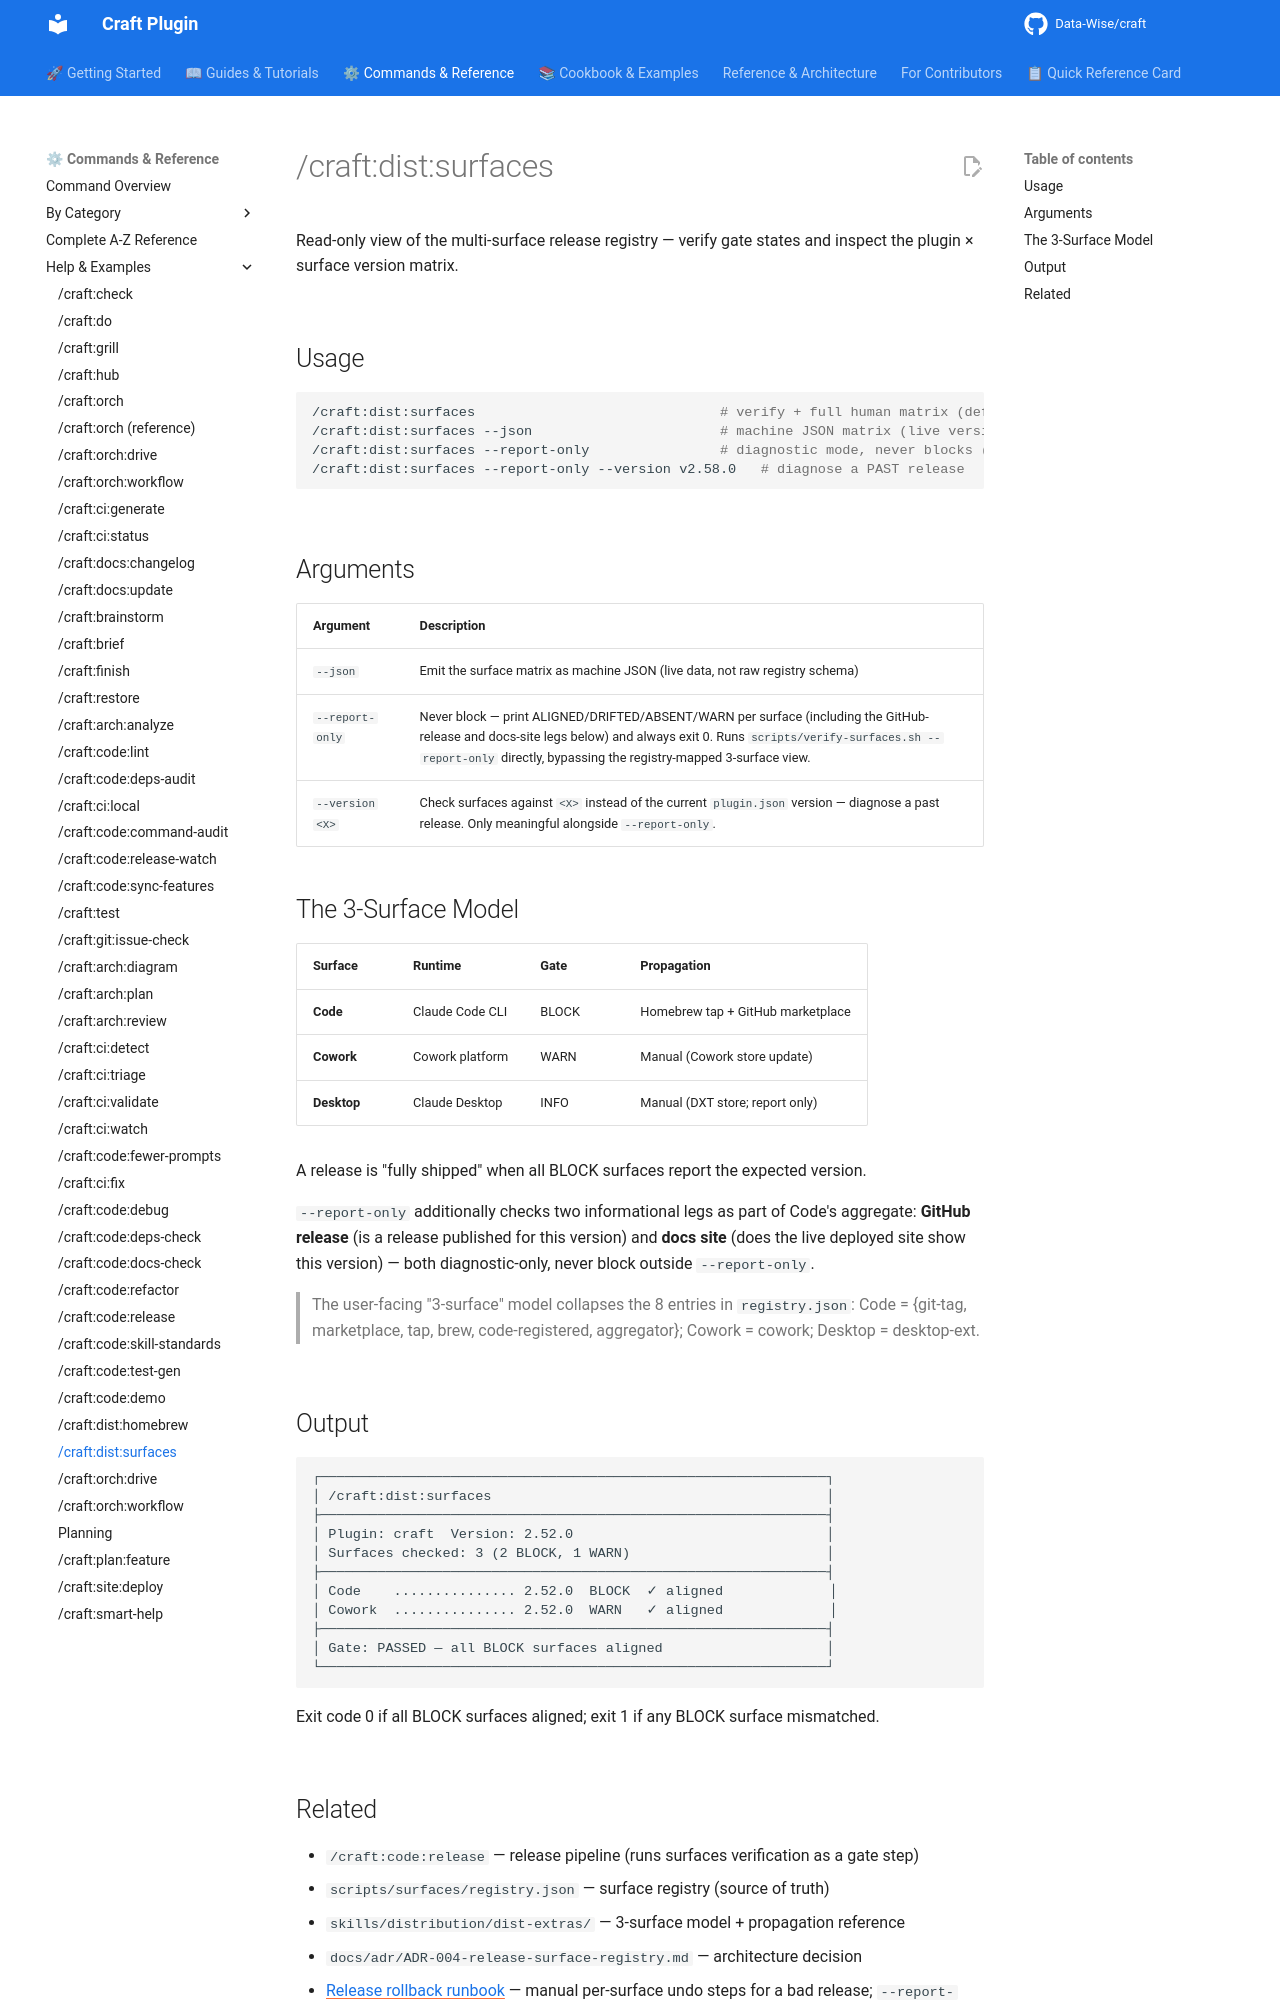

repository: Data-Wise/craft · page: commands/dist/surfaces/index.html · generator: mkdocs

# /craft:dist:surfaces

Read-only view of the multi-surface release registry — verify gate states and inspect the plugin × surface version matrix.

## Usage

```bash
/craft:dist:surfaces                              # verify + full human matrix (default)
/craft:dist:surfaces --json                       # machine JSON matrix (live versions + states)
/craft:dist:surfaces --report-only                # diagnostic mode, never blocks (all 7 legs)
/craft:dist:surfaces --report-only --version v2.58.0   # diagnose a PAST release
```

## Arguments

| Argument | Description |
|----------|-------------|
| `--json` | Emit the surface matrix as machine JSON (live data, not raw registry schema) |
| `--report-only` | Never block — print ALIGNED/DRIFTED/ABSENT/WARN per surface (including the GitHub-release and docs-site legs below) and always exit 0. Runs `scripts/verify-surfaces.sh --report-only` directly, bypassing the registry-mapped 3-surface view. |
| `--version <X>` | Check surfaces against `<X>` instead of the current `plugin.json` version — diagnose a past release. Only meaningful alongside `--report-only`. |

## The 3-Surface Model

| Surface | Runtime | Gate | Propagation |
|---------|---------|------|-------------|
| **Code** | Claude Code CLI | BLOCK | Homebrew tap + GitHub marketplace |
| **Cowork** | Cowork platform | WARN | Manual (Cowork store update) |
| **Desktop** | Claude Desktop | INFO | Manual (DXT store; report only) |

A release is "fully shipped" when all BLOCK surfaces report the expected version.

`--report-only` additionally checks two informational legs as part of Code's aggregate:
**GitHub release** (is a release published for this version) and **docs site** (does the live
deployed site show this version) — both diagnostic-only, never block outside `--report-only`.

> The user-facing "3-surface" model collapses the 8 entries in `registry.json`:
> Code = {git-tag, marketplace, tap, brew, code-registered, aggregator}; Cowork = cowork; Desktop = desktop-ext.

## Output

```
┌──────────────────────────────────────────────────────────────┐
│ /craft:dist:surfaces                                         │
├──────────────────────────────────────────────────────────────┤
│ Plugin: craft  Version: 2.52.0                               │
│ Surfaces checked: 3 (2 BLOCK, 1 WARN)                        │
├──────────────────────────────────────────────────────────────┤
│ Code    ............... 2.52.0  BLOCK  ✓ aligned             │
│ Cowork  ............... 2.52.0  WARN   ✓ aligned             │
├──────────────────────────────────────────────────────────────┤
│ Gate: PASSED — all BLOCK surfaces aligned                    │
└──────────────────────────────────────────────────────────────┘
```

Exit code 0 if all BLOCK surfaces aligned; exit 1 if any BLOCK surface mismatched.
